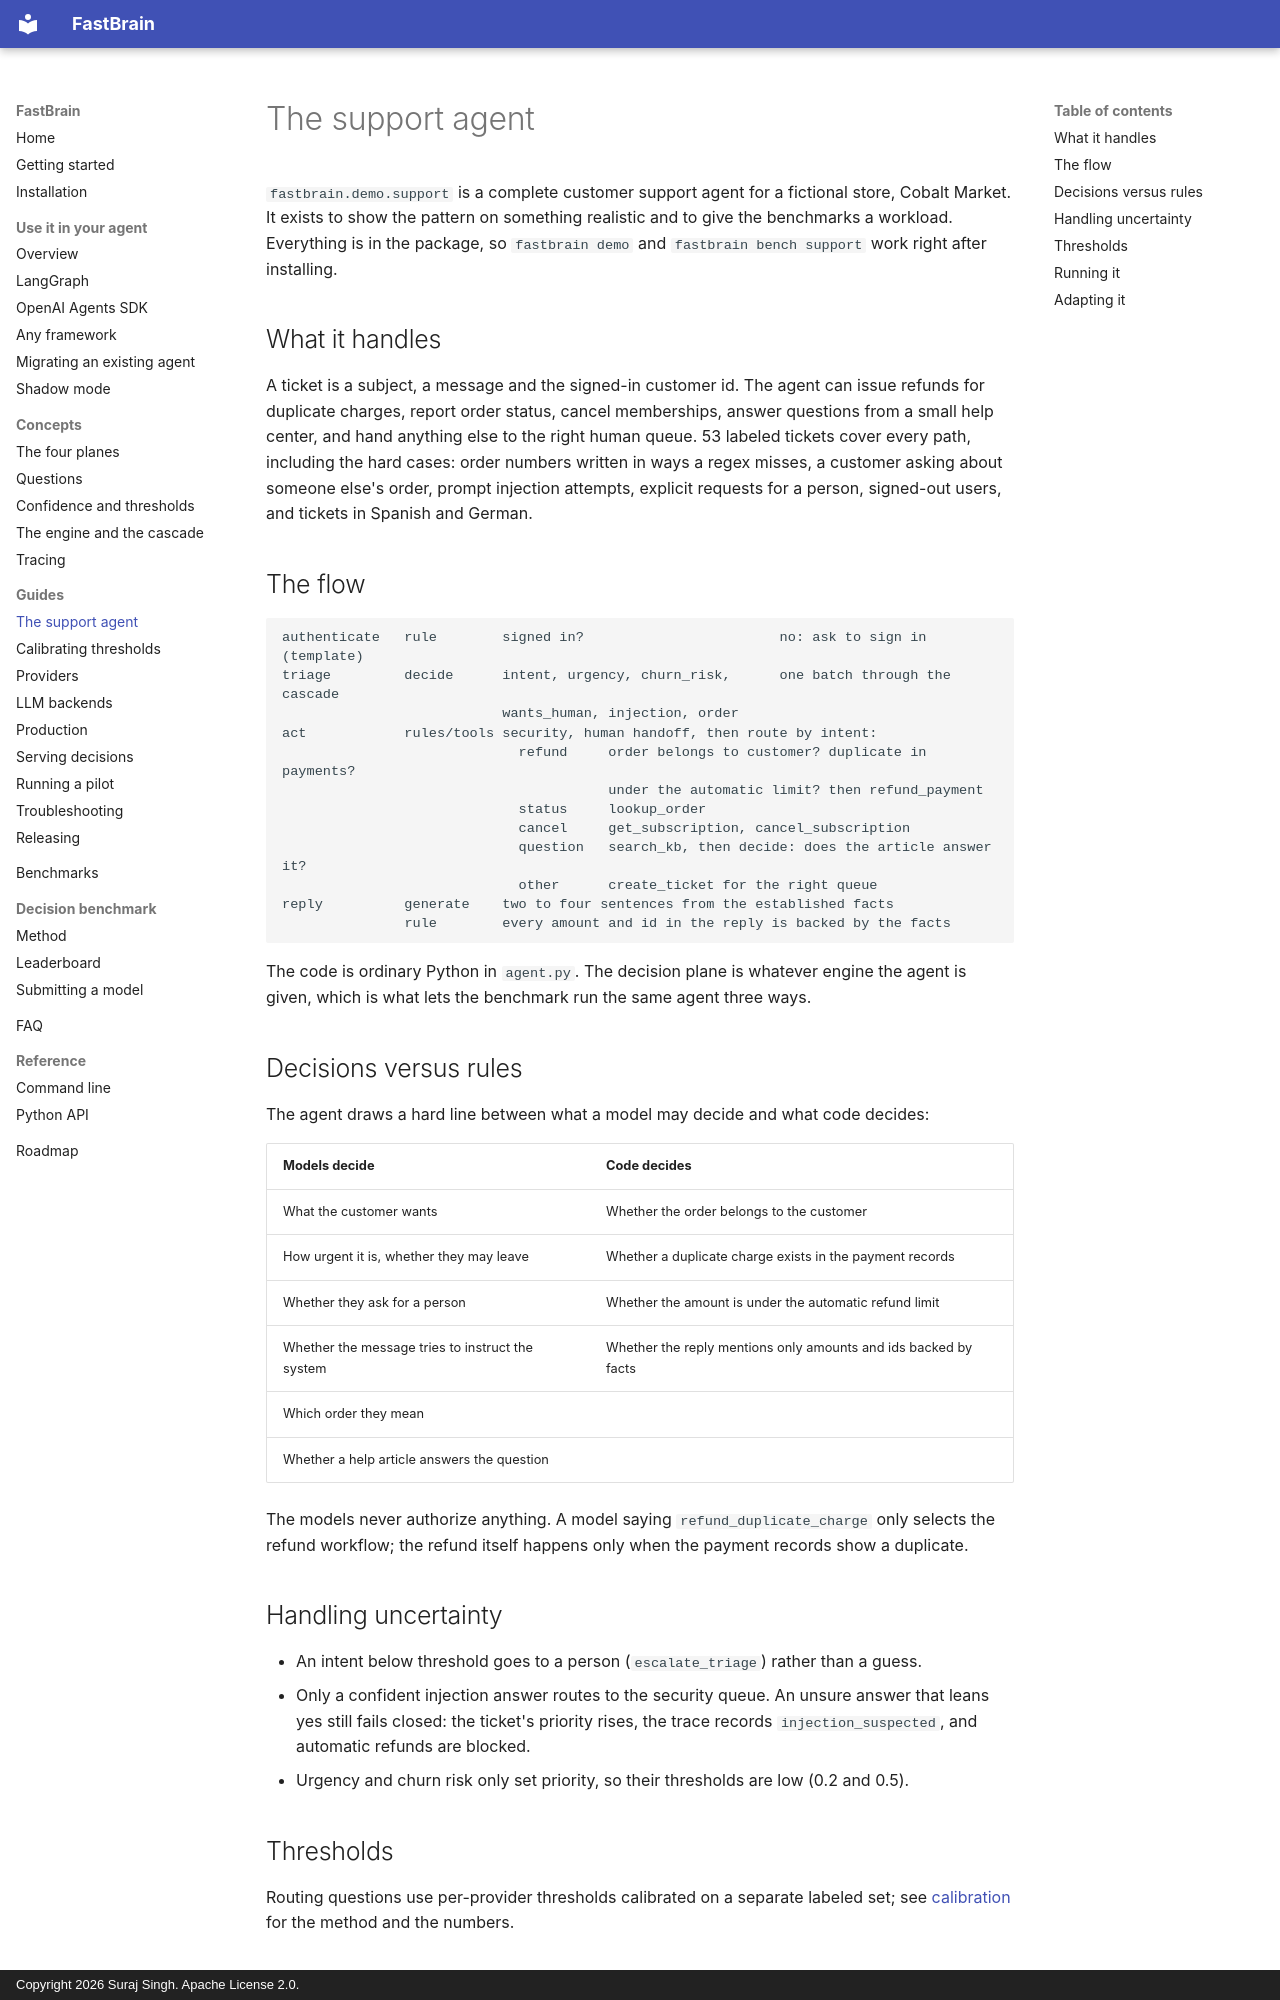

repository: surajsingh4507-del/FastBrain · page: guides/support-agent/index.html · generator: mkdocs · copyright: Copyright 2026 Suraj Singh. Apache License 2.0.

# The support agent

`fastbrain.demo.support` is a complete customer support agent for a fictional
store, Cobalt Market. It exists to show the pattern on something realistic
and to give the benchmarks a workload. Everything is in the package, so
`fastbrain demo` and `fastbrain bench support` work right after installing.

## What it handles

A ticket is a subject, a message and the signed-in customer id. The agent can
issue refunds for duplicate charges, report order status, cancel memberships,
answer questions from a small help center, and hand anything else to the
right human queue. 53 labeled tickets cover every path, including the hard
cases: order numbers written in ways a regex misses, a customer asking about
someone else's order, prompt injection attempts, explicit requests for a
person, signed-out users, and tickets in Spanish and German.

## The flow

```text
authenticate   rule        signed in?                        no: ask to sign in (template)
triage         decide      intent, urgency, churn_risk,      one batch through the cascade
                           wants_human, injection, order
act            rules/tools security, human handoff, then route by intent:
                             refund     order belongs to customer? duplicate in payments?
                                        under the automatic limit? then refund_payment
                             status     lookup_order
                             cancel     get_subscription, cancel_subscription
                             question   search_kb, then decide: does the article answer it?
                             other      create_ticket for the right queue
reply          generate    two to four sentences from the established facts
               rule        every amount and id in the reply is backed by the facts
```

The code is ordinary Python in `agent.py`. The decision plane is whatever
engine the agent is given, which is what lets the benchmark run the same agent
three ways.

## Decisions versus rules

The agent draws a hard line between what a model may decide and what code
decides:

| Models decide | Code decides |
|---|---|
| What the customer wants | Whether the order belongs to the customer |
| How urgent it is, whether they may leave | Whether a duplicate charge exists in the payment records |
| Whether they ask for a person | Whether the amount is under the automatic refund limit |
| Whether the message tries to instruct the system | Whether the reply mentions only amounts and ids backed by facts |
| Which order they mean | |
| Whether a help article answers the question | |

The models never authorize anything. A model saying `refund_duplicate_charge`
only selects the refund workflow; the refund itself happens only when the
payment records show a duplicate.

## Handling uncertainty

- An intent below threshold goes to a person (`escalate_triage`) rather than
  a guess.
- Only a confident injection answer routes to the security queue. An unsure
  answer that leans yes still fails closed: the ticket's priority rises, the
  trace records `injection_suspected`, and automatic refunds are blocked.
- Urgency and churn risk only set priority, so their thresholds are low (0.2
  and 0.5).
